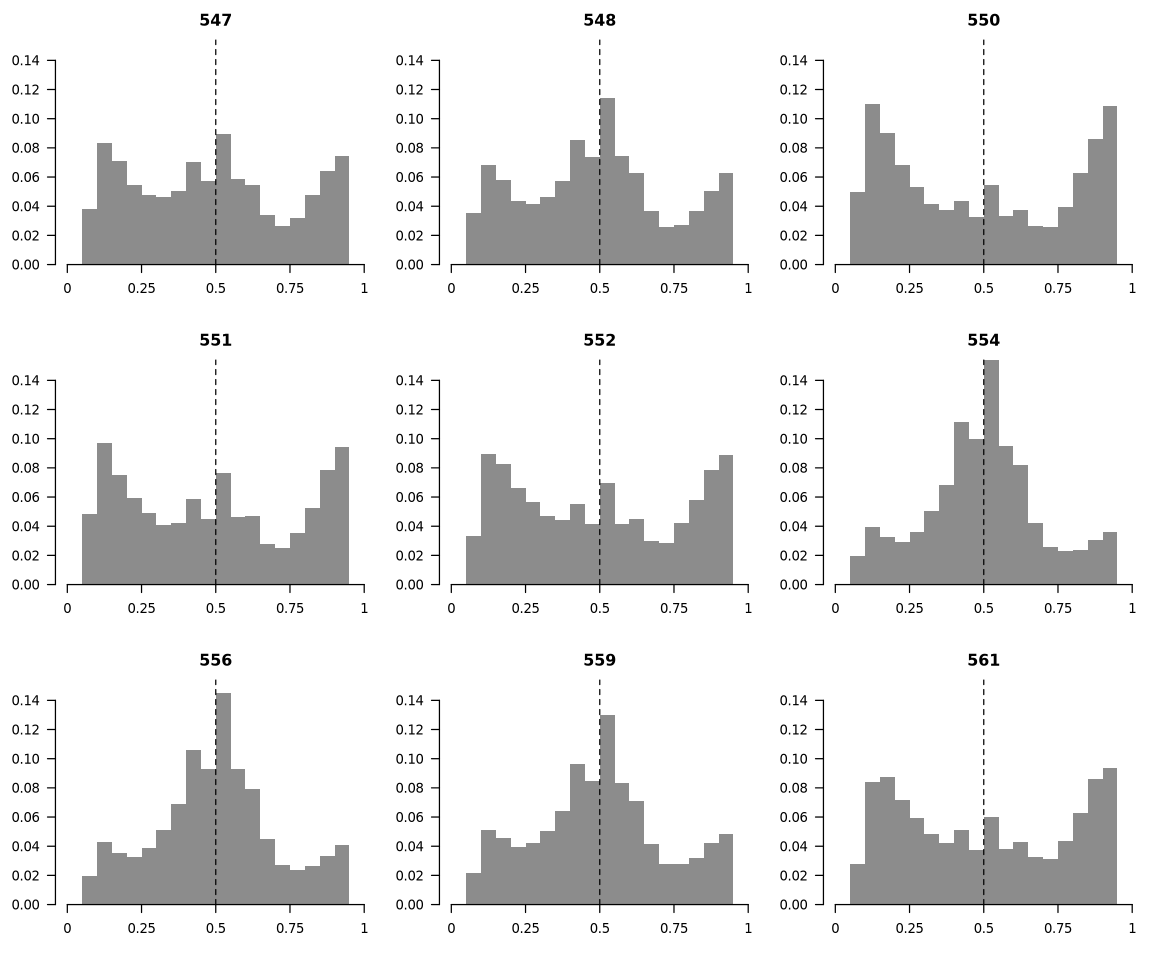

Values plotted in this chart, from the file beside it:
sample	bin_low	frac
547	0.00	0.00006
547	0.05	0.03799
547	0.10	0.08324
547	0.15	0.07111
547	0.20	0.05469
547	0.25	0.04740
547	0.30	0.04619
547	0.35	0.05036
547	0.40	0.07037
547	0.45	0.05731
547	0.50	0.08934
547	0.55	0.05840
547	0.60	0.05466
547	0.65	0.03402
547	0.70	0.02673
547	0.75	0.03199
547	0.80	0.04777
547	0.85	0.06398
547	0.90	0.07419
547	0.95	0.00021
548	0.00	0.00003
548	0.05	0.03510
548	0.10	0.06796
548	0.15	0.05805
548	0.20	0.04371
548	0.25	0.04157
548	0.30	0.04626
548	0.35	0.05727
548	0.40	0.08547
548	0.45	0.07340
548	0.50	0.1143
548	0.55	0.07430
548	0.60	0.06283
548	0.65	0.03644
548	0.70	0.02605
548	0.75	0.02710
548	0.80	0.03685
548	0.85	0.05036
548	0.90	0.06287
548	0.95	0.00010
550	0.00	0.00003
550	0.05	0.05005
550	0.10	0.1098
550	0.15	0.09012
550	0.20	0.06807
550	0.25	0.05321
550	0.30	0.04125
550	0.35	0.03711
550	0.40	0.04389
550	0.45	0.03238
550	0.50	0.05425
550	0.55	0.03356
550	0.60	0.03736
550	0.65	0.02671
550	0.70	0.02554
550	0.75	0.03970
550	0.80	0.06244
550	0.85	0.08588
550	0.90	0.1085
550	0.95	0.00016
... 120 more rows
